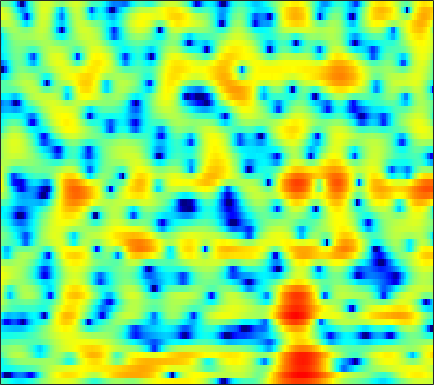

The table this chart was drawn from, first rows:
-2.2115, -2.718, -3.3918, -4.0304, -4.4694, -4.9867, -5.4108, -5.6532, -5.8535, -5.889, -5.7284, -5.4657, -4.9502, -4.2727, -3.6999, -2.8906, -2.0465, -1.41, -0.58033, 0.19966, 0.91298, 1.4011, 1.9896, 2.4958
-10.45, -13.59, -20.07, -24.88, -19.24, -14.61, -12.11, -11, -10.21, -10.09, -10.6, -11.43, -13.1, -14.94, -15.1, -12.54, -9.108, -6.82, -4.266, -2.178, -0.4552, 0.6422, 1.892, 2.933
-4.45, -4.623, -4.72, -4.657, -4.52, -4.249, -3.922, -3.678, -3.36, -3.079, -2.843, -2.683, -2.471, -2.228, -2.017, -1.676, -1.257, -0.8938, -0.366, 0.1957, 0.7559, 1.157, 1.656, 2.097
-5.093, -4.145, -3.052, -2.134, -1.55, -0.8941, -0.3713, -0.05495, 0.2717, 0.5, 0.635, 0.6881, 0.7157, 0.7089, 0.6936, 0.6771, 0.6879, 0.721, 0.7977, 0.9096, 1.036, 1.124, 1.215, 1.224
-2.187, -1.261, -0.2009, 0.6472, 1.16, 1.684, 2.027, 2.171, 2.216, 2.076, 1.747, 1.37, 0.6794, -0.2592, -1.138, -2.532, -4.084, -5.121, -5.745, -5.086, -3.644, -2.474, -1.093, -0.02945
-0.4859, -0.2111, 0.1458, 0.467, 0.6696, 0.8716, 0.9713, 0.9776, 0.8814, 0.6483, 0.2697, -0.1243, -0.8217, -1.752, -2.614, -3.943, -5.398, -6.364, -6.938, -6.236, -4.688, -3.405, -1.813, -0.4679
-2.356, -2.183, -1.97, -1.778, -1.66, -1.535, -1.444, -1.396, -1.374, -1.388, -1.439, -1.501, -1.605, -1.719, -1.794, -1.858, -1.854, -1.781, -1.565, -1.213, -0.7355, -0.3183, 0.292, 0.9185
-4.502, -4.385, -4.267, -4.186, -4.141, -4.086, -4.016, -3.947, -3.833, -3.675, -3.477, -3.301, -3.014, -2.684, -2.411, -2.016, -1.593, -1.248, -0.7455, -0.214, 0.3443, 0.7765, 1.351, 1.912
-6.402, -6.661, -7.024, -7.327, -7.491, -7.628, -7.701, -7.734, -7.74, -7.593, -7.227, -6.804, -6.066, -5.184, -4.514, -3.66, -2.849, -2.27, -1.517, -0.7614, 0.02195, 0.6365, 1.469, 2.287
-8.819, -11.41, -15.15, -15.87, -14.3, -12.49, -11.93, -12.35, -14.11, -17.47, -19.54, -16.27, -11.75, -8.761, -7.233, -5.89, -5.096, -4.779, -4.549, -4.22, -3.412, -2.4, -0.7143, 1.07
-3.656, -5.33, -7.155, -7.892, -7.779, -7.353, -7.234, -7.412, -7.939, -8.568, -8.66, -8.252, -7.13, -6.02, -5.428, -5.132, -5.466, -6.323, -8.645, -13.33, -18.38, -11.72, -5.431, -1.481
1.114, 0.3031, -0.6554, -1.408, -1.838, -2.301, -2.642, -2.809, -2.953, -3.031, -3.002, -2.957, -2.889, -2.864, -2.863, -2.953, -3.222, -3.499, -3.852, -4.004, -3.801, -3.309, -2.277, -0.9763
2.634, 1.667, 0.4708, -0.4955, -1.019, -1.413, -1.466, -1.374, -1.166, -0.9225, -0.735, -0.6232, -0.5735, -0.6383, -0.7682, -1.044, -1.454, -1.801, -2.313, -2.834, -3.241, -3.398, -3.308, -2.729
3.056, 1.027, -2.285, -6.096, -7.819, -6.247, -3.475, -1.839, -0.25, 0.8314, 1.482, 1.79, 1.961, 1.89, 1.666, 1.169, 0.4598, -0.2341, -1.476, -3.171, -5.549, -8.113, -13.21, -14.58
3.557, 1.922, -0.4792, -2.678, -3.542, -3.114, -1.754, -0.7427, 0.3487, 1.114, 1.567, 1.7, 1.651, 1.394, 1.061, 0.4488, -0.3488, -1.085, -2.181, -3.41, -4.726, -5.642, -6.439, -6.204
4.396, 3.709, 2.852, 2.13, 1.725, 1.382, 1.192, 1.119, 1.056, 0.9308, 0.7188, 0.4645, -0.01585, -0.6779, -1.27, -2.208, -3.273, -4.104, -5.141, -6.014, -6.513, -6.573, -6.226, -5.43
4.675, 4.285, 3.789, 3.332, 3.02, 2.63, 2.271, 2.012, 1.637, 1.19, 0.634, 0.137, -0.6645, -1.692, -2.62, -4.121, -5.959, -7.626, -10.4, -13.66, -15.82, -14.82, -11.66, -8.667
3.936, 3.641, 3.282, 2.97, 2.761, 2.511, 2.288, 2.108, 1.803, 1.439, 0.9206, 0.4393, -0.3603, -1.361, -2.289, -3.737, -5.514, -7.125, -9.562, -12.02, -13.41, -12.83, -10.61, -8.046
1.782, 1.383, 0.9733, 0.7988, 0.8246, 1.032, 1.287, 1.438, 1.573, 1.576, 1.414, 1.17, 0.6746, 0.002524, -0.634, -1.658, -2.864, -3.802, -5.093, -6.281, -7.05, -7.231, -6.733, -5.555
-2.265, -3.984, -6.281, -6.44, -4.896, -2.561, -0.7881, 0.1673, 1.058, 1.515, 1.757, 1.774, 1.633, 1.328, 0.9861, 0.332, -0.5595, -1.434, -3.105, -5.42, -8.972, -12.99, -15.13, -8.674
-3.262, -5.058, -7.622, -7.885, -6.251, -3.956, -2.396, -1.598, -1.038, -0.8748, -0.9128, -0.9371, -0.8404, -0.639, -0.4122, -0.1758, -0.1489, -0.3445, -0.8241, -1.66, -2.698, -3.295, -3.115, -1.763
-0.39, -0.8605, -1.442, -1.912, -2.178, -2.538, -3.041, -3.583, -4.838, -6.607, -9.25, -11.24, -11.22, -8.201, -5.932, -3.554, -1.873, -0.9591, 0.009157, 0.6423, 1.173, 1.532, 2.052, 2.586
0.2359, -0.2306, -0.8963, -1.619, -2.212, -3.083, -4.085, -5.045, -6.571, -8.396, -10.6, -12.1, -11.93, -9.544, -7.439, -4.93, -2.939, -1.664, -0.3069, 0.7872, 1.695, 2.265, 2.879, 3.348
-0.9021, -1.444, -2.233, -3.086, -3.767, -4.711, -5.706, -6.378, -7.183, -7.88, -8.138, -8.043, -7.494, -6.512, -5.626, -4.317, -2.959, -1.976, -0.7842, 0.323, 1.27, 1.89, 2.591, 3.152
-2.873, -3.384, -4.191, -5.166, -6.022, -7.349, -8.775, -9.785, -10.9, -11.35, -10.89, -10.07, -8.806, -7.329, -6.245, -4.838, -3.471, -2.541, -1.373, -0.2642, 0.7137, 1.386, 2.197, 2.908
-5.208, -5.29, -5.738, -6.625, -7.614, -9.477, -12.14, -15.17, -21.51, -30.37, -18.9, -14.81, -11.32, -8.953, -7.487, -5.863, -4.457, -3.521, -2.343, -1.271, -0.2475, 0.5043, 1.464, 2.369
-5.652, -5.177, -5.146, -5.668, -6.36, -7.586, -9.2, -10.39, -11.81, -12.33, -11.79, -10.92, -9.636, -8.343, -7.465, -6.473, -5.642, -5.04, -4.196, -3.338, -2.311, -1.469, -0.2494, 0.9982
-1.551, -1.736, -2.222, -2.948, -3.619, -4.623, -5.6, -6.333, -7.206, -7.646, -7.927, -7.965, -7.88, -7.72, -7.697, -7.722, -7.924, -8.131, -8.411, -8.195, -7.261, -6.108, -4.137, -1.964
2.491, 1.62, 0.3352, -1.066, -2.175, -3.712, -5.199, -6.308, -7.53, -8.391, -8.768, -8.812, -8.63, -8.694, -8.968, -9.749, -11.08, -12.88, -16.85, -23.83, -22.34, -16.24, -10.87, -6.561
4.509, 3.077, 0.9857, -1.32, -3.145, -5.693, -8.437, -10.44, -13.89, -16.64, -15.68, -13.59, -11.19, -9.729, -9.212, -9.244, -10.16, -11.35, -13.49, -16.32, -18.54, -20.14, -17.45, -10.77
4.713, 2.822, -0.1769, -3.849, -7.084, -11.64, -14.3, -15.08, -15.73, -16.96, -15.11, -12.38, -9.669, -7.7, -6.704, -6.065, -6.199, -6.482, -7.399, -8.449, -9.853, -10.38, -9.16, -6.005
3.934, 2.244, -0.4876, -3.934, -7.077, -11.63, -13, -11.8, -9.496, -8.007, -6.657, -5.787, -4.655, -3.744, -3.232, -2.781, -2.494, -2.471, -2.469, -2.535, -2.396, -2.164, -1.567, -0.5775
3.095, 2.304, 1.115, -0.1467, -1.055, -2.079, -2.683, -2.856, -2.771, -2.436, -2.008, -1.713, -1.325, -0.9846, -0.8256, -0.6829, -0.5698, -0.5865, -0.606, -0.7009, -0.6831, -0.6476, -0.5194, -0.2656
1.917, 1.993, 1.928, 1.742, 1.567, 1.342, 1.129, 1.04, 0.9024, 0.8664, 0.8062, 0.789, 0.7195, 0.6038, 0.4824, 0.2861, -0.01208, -0.2515, -0.6253, -1.026, -1.498, -1.836, -2.293, -2.763
0.9546, 1.596, 2.192, 2.561, 2.727, 2.841, 2.859, 2.814, 2.719, 2.525, 2.276, 2.044, 1.663, 1.192, 0.8037, 0.1987, -0.4977, -1.037, -1.827, -2.638, -3.562, -4.345, -5.569, -7.108
1.105, 1.747, 2.441, 2.96, 3.238, 3.463, 3.558, 3.522, 3.391, 3.104, 2.707, 2.299, 1.654, 0.8659, 0.1707, -0.8808, -2.017, -2.962, -4.194, -5.407, -6.375, -7.087, -8.07, -9.37
1.241, 1.787, 2.45, 3, 3.319, 3.606, 3.712, 3.69, 3.467, 3.111, 2.556, 2.028, 1.16, 0.08677, -0.8938, -2.426, -4.324, -6.04, -8.77, -11.46, -12.59, -11.66, -9.845, -8.381
-0.4388, 0.4264, 1.438, 2.229, 2.669, 3.06, 3.205, 3.173, 2.915, 2.446, 1.764, 1.153, 0.1416, -1.009, -1.965, -3.474, -5.286, -6.963, -9.909, -13.81, -14.85, -12.12, -8.303, -5.532
-3.994, -2.362, -0.7828, 0.3106, 0.8725, 1.313, 1.462, 1.357, 1.039, 0.366, -0.5515, -1.421, -2.72, -4.047, -4.883, -5.623, -5.934, -5.974, -5.8, -5.408, -4.679, -3.808, -2.459, -1.004
-4.965, -3.933, -2.82, -2.003, -1.57, -1.26, -1.203, -1.366, -1.793, -2.614, -3.847, -5.202, -7.646, -11.43, -15.12, -15.61, -10.96, -8.245, -5.537, -3.498, -1.902, -0.8204, 0.4451, 1.582
-5.888, -5.497, -5.012, -4.649, -4.481, -4.37, -4.379, -4.412, -4.687, -4.995, -5.613, -6.333, -7.659, -9.355, -10.37, -10.06, -7.902, -5.997, -3.707, -1.781, -0.2351, 0.7342, 1.837, 2.751
-9.066, -8.405, -7.848, -7.737, -7.947, -8.428, -8.901, -8.922, -8.379, -7.405, -6.412, -5.771, -5.123, -4.519, -4.087, -3.318, -2.399, -1.6, -0.514, 0.5282, 1.466, 2.07, 2.758, 3.298
-10.84, -9.405, -8.613, -8.883, -9.824, -12.53, -18.42, -28.36, -16.01, -9.997, -6.502, -4.728, -2.963, -1.667, -0.8862, -0.03431, 0.7111, 1.212, 1.793, 2.285, 2.728, 3.002, 3.283, 3.438
-5.467, -5.195, -5.058, -5.313, -5.75, -6.606, -7.36, -7.379, -6.232, -4.451, -2.587, -1.401, -0.04753, 0.9301, 1.502, 2.03, 2.361, 2.494, 2.572, 2.569, 2.542, 2.545, 2.566, 2.569
-1.749, -1.785, -1.769, -1.72, -1.664, -1.52, -1.284, -0.9943, -0.4088, 0.2509, 0.9395, 1.46, 1.984, 2.342, 2.453, 2.399, 2.053, 1.602, 0.7811, -0.1987, -1.131, -1.529, -1.407, -0.7204
-1.886, -1.853, -1.62, -1.201, -0.8197, -0.2596, 0.3205, 0.739, 1.228, 1.703, 2.07, 2.268, 2.378, 2.33, 2.134, 1.637, 0.7827, -0.161, -2.038, -5.08, -10.58, -19.39, -12.59, -5.941
-6.537, -6.335, -5.361, -3.989, -2.923, -1.655, -0.5862, 0.05022, 0.7056, 1.154, 1.407, 1.447, 1.406, 1.191, 0.9546, 0.4903, -0.1125, -0.7151, -1.728, -2.934, -4.108, -4.509, -3.913, -2.365
-23.72, -21.54, -12.52, -7.919, -5.646, -3.452, -1.946, -1.138, -0.4365, -0.1384, -0.1529, -0.3287, -0.7303, -1.222, -1.534, -1.764, -1.754, -1.616, -1.326, -0.9635, -0.533, -0.155, 0.4763, 1.202
-10.68, -10.06, -8.224, -6.052, -4.585, -2.96, -1.806, -1.21, -0.8463, -0.9418, -1.523, -2.272, -3.844, -5.936, -7.587, -8.307, -6.607, -4.797, -2.614, -0.8971, 0.4518, 1.25, 2.149, 2.86
-6.386, -5.63, -4.537, -3.422, -2.618, -1.7, -1.027, -0.7084, -0.6049, -0.901, -1.68, -2.635, -4.604, -7.618, -10.72, -12.78, -8.722, -5.724, -2.779, -0.6965, 0.826, 1.688, 2.551, 3.163
-5.681, -4.796, -3.675, -2.654, -1.979, -1.231, -0.6767, -0.4326, -0.2687, -0.3516, -0.6687, -1.063, -1.687, -2.326, -2.641, -2.637, -2.135, -1.477, -0.5066, 0.4142, 1.187, 1.659, 2.093, 2.351
-6.218, -5.03, -3.619, -2.42, -1.677, -0.8781, -0.293, 0.01912, 0.2733, 0.3836, 0.3869, 0.3407, 0.2669, 0.2303, 0.2527, 0.3597, 0.5743, 0.7867, 1.084, 1.342, 1.49, 1.514, 1.421, 1.168
-6.692, -4.828, -2.929, -1.546, -0.7626, -0.01078, 0.4807, 0.737, 0.8972, 0.9557, 0.967, 0.9969, 1.06, 1.201, 1.341, 1.562, 1.807, 1.945, 2.068, 2.057, 1.859, 1.545, 0.9241, 0.01891
-3.246, -1.897, -0.5171, 0.4244, 0.8816, 1.214, 1.263, 1.131, 0.8381, 0.4427, 0.07376, -0.09706, -0.076, 0.2495, 0.6638, 1.332, 1.955, 2.331, 2.637, 2.665, 2.384, 1.943, 0.9692, -0.4693
1.659, 1.972, 2.254, 2.33, 2.214, 1.827, 1.139, 0.3822, -0.8803, -2.529, -4.474, -5.892, -6.495, -4.963, -3.162, -0.9324, 0.8009, 1.776, 2.617, 2.975, 2.862, 2.487, 1.568, 0.1716
3.99, 3.78, 3.386, 2.814, 2.24, 1.229, -0.08189, -1.266, -3.185, -5.641, -8.963, -12.56, -15.68, -10.06, -6.212, -2.551, -0.04234, 1.312, 2.521, 3.16, 3.248, 2.961, 2.151, 0.7955
3.486, 3.071, 2.431, 1.593, 0.7912, -0.5917, -2.392, -3.984, -6.417, -8.37, -9.113, -8.739, -7.235, -5.157, -3.429, -1.246, 0.5979, 1.715, 2.813, 3.454, 3.65, 3.498, 2.888, 1.81
-0.2567, -0.4813, -0.7733, -1.249, -1.837, -3.069, -4.989, -7.028, -11.43, -20.89, -19.39, -12.4, -7.619, -4.45, -2.653, -0.7341, 0.8046, 1.689, 2.591, 3.148, 3.404, 3.414, 3.175, 2.702
